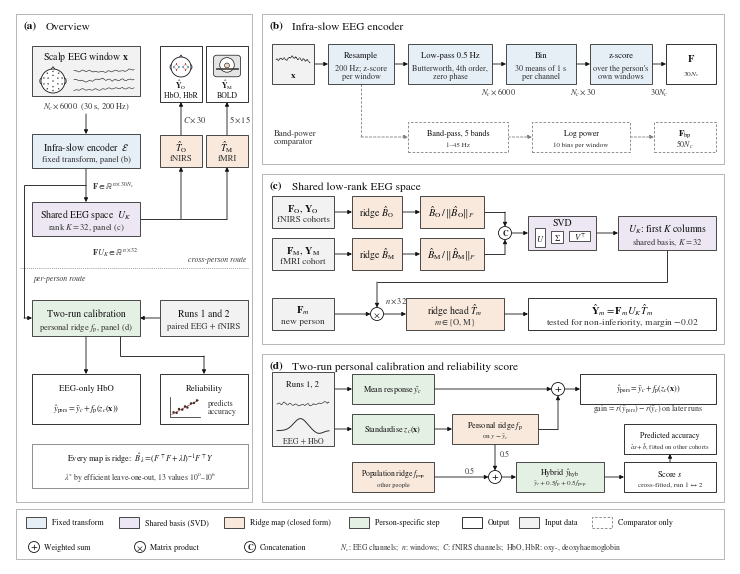

This figure's Python source: (Note: this script raises an exception after producing the figure.)
"""Figure 3 of the BSPC manuscript: architecture of the proposed EEG-to-haemodynamics framework.

Panels: (a) overview, (b) infra-slow EEG encoder, (c) shared low-rank EEG space,
(d) two-run personal calibration and reliability score. Every block follows Section 2.2-2.3
of the manuscript (Eqs. 1-7); small traces are schematic, not data.

Usage: python make_architecture_figure.py [output_stem]
Writes <output_stem>.pdf and <output_stem>.png (default: bspc/Figure_3).
"""
import sys

import matplotlib.pyplot as plt
import numpy as np
from matplotlib.patches import Circle, Ellipse, FancyBboxPatch, Polygon, Rectangle

plt.rcParams.update({"font.family": "STIXGeneral", "mathtext.fontset": "stix", "font.size": 7,
                     "pdf.fonttype": 42})

INK, INK2, MUTE = "#111111", "#333333", "#7d7d7d"
FILL = {"feat": "#e6eef6", "ridge": "#f8e9dc", "basis": "#ece7f2", "calib": "#e5f0e4",
        "out": "#ffffff", "data": "#f2f2f2", "base": "#ffffff"}
EDGE = {"feat": "#2b2b2b", "ridge": "#2b2b2b", "basis": "#2b2b2b", "calib": "#2b2b2b",
        "out": "#111111", "data": "#2b2b2b", "base": MUTE}
PANEL_BG = "none"
LW = 0.6
rng = np.random.default_rng(3)

fig = plt.figure(figsize=(7.2, 5.55))
ax = fig.add_axes([0, 0, 1, 1])
ax.set_xlim(0, 7.2)
ax.set_ylim(0, 5.55)
ax.axis("off")


def box(x, y, w, h, text="", kind="feat", fs=7.0, bold=False, dashed=False, va="center", sub=None):
    """Rounded module box with lower-left corner (x, y)."""
    ax.add_patch(FancyBboxPatch((x, y), w, h, boxstyle="square,pad=0",
                                fc=FILL[kind], ec=EDGE[kind], lw=LW, ls=(0, (3, 2)) if dashed else "-",
                                zorder=3))
    if sub is None:
        ax.text(x + w / 2, y + h / 2, text, ha="center", va=va, fontsize=fs, color=INK,
                fontweight="normal", zorder=4, linespacing=1.15)
    else:
        ax.text(x + w / 2, y + h * 0.64, text, ha="center", va="center", fontsize=fs, color=INK,
                fontweight="normal", zorder=4)
        ax.text(x + w / 2, y + h * 0.27, sub, ha="center", va="center", fontsize=fs - 0.8, color=INK2,
                zorder=4)
    return (x, y, w, h)


def arrow(points, color=INK, lw=LW, dashed=False, head=True):
    """Polyline through points with an arrowhead on the last segment."""
    pts = np.asarray(points, float)
    ls = (0, (3, 2)) if dashed else "-"
    for a, b in zip(pts[:-2], pts[1:-1]):
        ax.plot([a[0], b[0]], [a[1], b[1]], color=color, lw=lw, ls=ls, zorder=2, solid_capstyle="butt")
    ax.annotate("", xy=pts[-1], xytext=pts[-2], zorder=2,
                arrowprops=dict(arrowstyle="-|>" if head else "-", color=color, lw=lw, ls=ls,
                                mutation_scale=6, shrinkA=0, shrinkB=0))


def op(x, y, sym, r=0.065):
    """Operator circle: '+' sum, 'x' matrix product, 'C' concatenation."""
    ax.add_patch(Circle((x, y), r, fc="white", ec=INK, lw=LW, zorder=4))
    label = {"+": "+", "x": r"$\times$", "C": "C"}[sym]
    ax.text(x, y - 0.004, label, ha="center", va="center", fontsize=6.6 if sym != "C" else 5.6,
            fontweight="bold", color=INK, zorder=5)


def shape(x, y, text, ha="left"):
    ax.text(x, y, text, ha=ha, va="center", fontsize=6.0, color=INK2, zorder=5)


def panel(x, y, w, h, title):
    ax.add_patch(Rectangle((x, y), w, h, fc="none", ec="#9a9a9a", lw=0.5, zorder=0))
    letter, rest = title.split(" ", 1)
    ax.text(x + 0.08, y + h - 0.12, letter, ha="left", va="center", fontsize=8.2, fontweight="bold",
            color=INK, zorder=5)
    ax.text(x + 0.3, y + h - 0.12, rest, ha="left", va="center", fontsize=8.2, color=INK, zorder=5)


def trace(x0, x1, yc, amp, kind="eeg", color=INK2, lw=0.6):
    t = np.linspace(0, 1, 200)
    if kind == "eeg":
        s = np.cumsum(rng.normal(0, 1, t.size)); s = (s - s.mean()) / (np.ptp(s) + 1e-9)
        s += 0.35 * np.sin(2 * np.pi * 9 * t) * 0.5
    elif kind == "slow":
        s = 0.5 * np.sin(2 * np.pi * 1.1 * t + 0.6)
    else:  # haemodynamic response
        s = np.exp(-((t - 0.45) / 0.18) ** 2) - 0.25 * np.exp(-((t - 0.8) / 0.12) ** 2) - 0.3
    ax.plot(x0 + t * (x1 - x0), yc + amp * s, color=color, lw=lw, zorder=4)


def head(cx, cy, r, sensors="eeg"):
    """Top view of a head (nose up) with EEG electrodes or fNIRS source-detector pairs."""
    for sx in (-1, 1):
        ax.add_patch(Ellipse((cx + sx * r * 0.98, cy), r * 0.24, r * 0.46, fc="white", ec=INK, lw=0.5,
                             zorder=4))
    ax.add_patch(Polygon([(cx - 0.17 * r, cy + 0.96 * r), (cx, cy + 1.2 * r), (cx + 0.17 * r, cy + 0.96 * r)],
                         closed=True, fc="white", ec=INK, lw=0.5, zorder=4))
    ax.add_patch(Circle((cx, cy), r, fc="white", ec=INK, lw=0.6, zorder=5))
    if sensors == "eeg":
        pts = [(0, 0)] + [(0.47 * np.cos(a), 0.47 * np.sin(a)) for a in np.radians(np.arange(0, 360, 60) + 30)] \
            + [(0.8 * np.cos(a), 0.8 * np.sin(a)) for a in np.radians(np.arange(0, 360, 36) + 18)]
        for px, py in pts:
            ax.add_patch(Circle((cx + px * r, cy + py * r), 0.065 * r, fc="#4d4d4d", ec="none", zorder=6))
    else:
        for side in (-1, 1):
            src = [(side * 0.45, 0.3), (side * 0.45, -0.3)]
            det = [(side * 0.72, 0.0), (side * 0.2, 0.0)]
            for sx_, sy_ in src:
                for dx, dy in det:
                    ax.plot([cx + sx_ * r, cx + dx * r], [cy + sy_ * r, cy + dy * r], color="#9a9a9a", lw=0.4,
                            zorder=5.5)
            for sx_, sy_ in src:
                ax.add_patch(Rectangle((cx + sx_ * r - 0.07 * r, cy + sy_ * r - 0.07 * r), 0.14 * r, 0.14 * r,
                                       fc="#c8463d", ec="none", zorder=6))
            for dx, dy in det:
                ax.add_patch(Circle((cx + dx * r, cy + dy * r), 0.075 * r, fc="#2e6aa6", ec="none", zorder=6))


def scanner(cx, cy, w):
    """Front view of an MR scanner with its bore and patient table."""
    h = 0.8 * w
    ax.add_patch(FancyBboxPatch((cx - w / 2, cy - h / 2), w, h, boxstyle="round,pad=0,rounding_size=0.03",
                                fc="#e4e4e4", ec=INK, lw=0.5, zorder=4))
    ax.add_patch(Circle((cx, cy + 0.04 * w), 0.27 * w, fc="white", ec=INK, lw=0.5, zorder=5))
    ax.add_patch(Circle((cx, cy + 0.02 * w), 0.09 * w, fc="#f2d7c4", ec=INK, lw=0.4, zorder=6))
    ax.add_patch(Rectangle((cx - 0.42 * w, cy - 0.12 * w), 0.84 * w, 0.05 * w, fc="#8c8c8c", ec=INK, lw=0.4,
                           zorder=6))


def scatter_icon(x0, y0, w, h):
    """Tiny scatter of calibration score against later accuracy, with a fitted line."""
    ax.plot([x0, x0, x0 + w], [y0 + h, y0, y0], color=INK, lw=0.5, zorder=5)
    xs_ = np.array([0.12, 0.22, 0.3, 0.41, 0.5, 0.58, 0.7, 0.8, 0.9])
    ys_ = xs_ * 0.8 + 0.08 + np.array([0.06, -0.05, 0.08, -0.04, 0.05, -0.07, 0.04, -0.02, 0.03])
    ax.plot(x0 + np.array([0.06, 0.95]) * w, y0 + (np.array([0.06, 0.95]) * 0.8 + 0.08) * h, color="#c8463d",
            lw=0.6, zorder=5)
    for a, b in zip(xs_, ys_):
        ax.add_patch(Circle((x0 + a * w, y0 + b * h), 0.012, fc=INK2, ec="none", zorder=6))


def matrix_icon(x, y, w, h, label):
    ax.add_patch(Rectangle((x, y), w, h, fc="white", ec=INK, lw=0.5, zorder=5))
    ax.text(x + w / 2, y + h / 2, label, ha="center", va="center", fontsize=6.0, color=INK, zorder=6)


def bins(x0, x1, y0, h, n=12, color=EDGE["feat"]):
    vals = 0.35 + 0.65 * (0.5 + 0.5 * np.sin(np.linspace(0.3, 4.2, n)))
    w = (x1 - x0) / n
    for i, v in enumerate(vals):
        ax.add_patch(Rectangle((x0 + i * w + w * 0.12, y0), w * 0.76, h * v, fc=color, ec="none", zorder=4))


# ---------------------------------------------------------------- (a) overview
panel(0.06, 0.62, 2.36, 4.88, "(a) Overview")

# input
box(0.22, 4.68, 1.08, 0.5, "", kind="data")
ax.text(0.76, 5.08, r"Scalp EEG window $\mathbf{x}$", ha="center", va="center", fontsize=7.0,
        color=INK, zorder=5)
head(0.43, 4.83, 0.12, "eeg")
for k in range(3):
    trace(0.64, 1.24, 4.93 - k * 0.09, 0.03, "eeg", lw=0.45)
shape(0.76, 4.58, r"$N_c\times6000$  (30 s, 200 Hz)", ha="center")

# encoder
arrow([(0.76, 4.5), (0.76, 4.3)])
box(0.22, 3.96, 1.08, 0.34, r"Infra-slow encoder  $\mathcal{E}$", kind="feat", bold=True,
    sub="fixed transform, panel (b)")
arrow([(0.76, 3.96), (0.76, 3.62)])
shape(0.82, 3.79, r"$\mathbf{F}\in\mathbb{R}^{n\times30N_c}$")

# shared space
box(0.22, 3.28, 1.08, 0.34, r"Shared EEG space  $U_K$", kind="basis", bold=True,
    sub=r"rank $K=32$, panel (c)")
shape(0.82, 3.12, r"$\mathbf{F}U_K\in\mathbb{R}^{n\times32}$")

# heads and outputs (right column of panel a)
box(1.5, 3.97, 0.42, 0.32, r"$\hat{T}_\mathrm{O}$", kind="ridge", fs=7, sub="fNIRS")
box(1.96, 3.97, 0.42, 0.32, r"$\hat{T}_\mathrm{M}$", kind="ridge", fs=7, sub="fMRI")
arrow([(1.3, 3.45), (1.71, 3.45), (1.71, 3.97)])
arrow([(1.71, 3.45), (2.17, 3.45), (2.17, 3.97)])

box(1.5, 4.62, 0.42, 0.56, "", kind="out")
head(1.71, 4.97, 0.1, "fnirs")
ax.text(1.71, 4.76, r"$\hat{\mathbf{Y}}_\mathrm{O}$" + "\nHbO, HbR", ha="center", va="center", fontsize=5.6,
        color=INK, zorder=5, linespacing=1.0)
box(1.96, 4.62, 0.42, 0.56, "", kind="out")
scanner(2.17, 4.98, 0.27)
ax.text(2.17, 4.76, r"$\hat{\mathbf{Y}}_\mathrm{M}$" + "\nBOLD", ha="center", va="center", fontsize=5.6,
        color=INK, zorder=5, linespacing=1.0)
arrow([(1.71, 4.29), (1.71, 4.62)])
arrow([(2.17, 4.29), (2.17, 4.62)])
shape(1.73, 4.45, r"$C\times30$")
shape(2.19, 4.45, r"$5\times15$")

# calibration branch: from F, not from the shared space
ax.text(0.24, 2.86, "per-person route", ha="left", va="center", fontsize=5.6, color=INK2, style="italic",
        zorder=5)
ax.text(2.36, 3.05, "cross-person route", ha="right", va="center", fontsize=5.6, color=INK2,
        style="italic", zorder=5)
ax.plot([0.1, 2.38], [2.96, 2.96], color=MUTE, lw=0.5, ls=(0, (1.5, 1.5)), zorder=1)
arrow([(0.76, 3.79), (0.14, 3.79), (0.14, 2.46), (0.22, 2.46)])
box(0.22, 2.28, 1.08, 0.36, "Two-run calibration", kind="calib", bold=True,
    sub=r"personal ridge $f_\mathrm{p}$, panel (d)")
box(1.5, 2.28, 0.88, 0.36, "Runs 1 and 2", kind="data", sub="paired EEG + fNIRS")
arrow([(1.5, 2.46), (1.3, 2.46)])

box(0.22, 1.4, 1.08, 0.5, "", kind="out")
ax.text(0.76, 1.76, "EEG-only HbO", ha="center", va="center", fontsize=6.3, color=INK,
        zorder=5)
ax.text(0.76, 1.55, r"$\hat{y}_\mathrm{pers}=\bar{y}_c+f_\mathrm{p}(z_c(\mathbf{x}))$", ha="center",
        va="center", fontsize=6.0, color=INK, zorder=5)
box(1.5, 1.4, 0.88, 0.5, "", kind="out")
ax.text(1.94, 1.76, "Reliability", ha="center", va="center", fontsize=6.3, color=INK,
        zorder=5)
scatter_icon(1.6, 1.47, 0.3, 0.2)
ax.text(1.98, 1.57, "predicts\naccuracy", ha="left", va="center", fontsize=5.8, color=INK2,
        zorder=5, linespacing=1.0)
arrow([(0.76, 2.28), (0.76, 1.9)])
arrow([(1.1, 2.28), (1.1, 2.08), (1.94, 2.08), (1.94, 1.9)])

# ridge note
box(0.22, 0.76, 2.16, 0.44, "", kind="base")
ax.text(1.3, 1.06, r"Every map is ridge:  $\hat{B}_\lambda=(F^{\top}F+\lambda I)^{-1}F^{\top}Y$",
        ha="center", va="center", fontsize=5.9, color=INK, zorder=5)
ax.text(1.3, 0.87, r"$\lambda^{\ast}$ by efficient leave-one-out, 13 values $10^{0}$–$10^{6}$",
        ha="center", va="center", fontsize=5.6, color=INK2, zorder=5)

# ---------------------------------------------------------------- (b) infra-slow encoder
panel(2.52, 4.0, 4.62, 1.5, "(b) Infra-slow EEG encoder")
yb, hb = 4.8, 0.4
box(2.62, yb, 0.42, hb, "", kind="data")
trace(2.66, 3.0, yb + 0.25, 0.06, "eeg", lw=0.45)
ax.text(2.83, yb + 0.09, r"$\mathbf{x}$", ha="center", va="center", fontsize=6.5, color=INK, zorder=5)
xs = [(3.18, 0.66, "Resample", "200 Hz; z-score\nper window"),
      (3.98, 0.84, "Low-pass 0.5 Hz", "Butterworth, 4th order,\nzero phase"),
      (4.96, 0.7, "Bin", r"30 means of 1 s" + "\nper channel"),
      (5.8, 0.62, "z-score", "over the person's\nown windows")]
prev = 3.04
for x, w, t, s in xs:
    arrow([(prev, yb + hb / 2), (x, yb + hb / 2)])
    box(x, yb, w, hb, "", kind="feat")
    ax.text(x + w / 2, yb + 0.29, t, ha="center", va="center", fontsize=6.2, color=INK,
            zorder=5)
    ax.text(x + w / 2, yb + 0.12, s, ha="center", va="center", fontsize=5.9, color=INK2, zorder=5,
            linespacing=1.0)
    prev = x + w
box(6.56, yb, 0.5, hb, "", kind="out")
ax.text(6.81, yb + 0.26, r"$\mathbf{F}$", ha="center", va="center", fontsize=7.5, color=INK, zorder=5)
ax.text(6.81, yb + 0.1, r"$30N_c$", ha="center", va="center", fontsize=5.4, color=INK2, zorder=5)
arrow([(prev, yb + hb / 2), (6.56, yb + hb / 2)])
shape(4.89, yb - 0.08, r"$N_c\times6000$", ha="center")
shape(5.73, yb - 0.08, r"$N_c\times30$", ha="center")
shape(6.49, yb - 0.08, r"$30N_c$", ha="center")

# band-power comparator row (dashed = not part of the proposed model)
yc2 = 4.12
arrow([(3.51, yb), (3.51, yc2 + 0.15), (3.98, yc2 + 0.15)], color=MUTE, dashed=True)
ax.text(2.64, yc2 + 0.15, "Band-power\ncomparator", ha="left", va="center", fontsize=6.2, color=INK2,
        zorder=5, linespacing=1.0)
box(3.98, yc2, 1.0, 0.3, "Band-pass, 5 bands", kind="base", dashed=True, fs=5.8, sub="1–45 Hz")
box(5.22, yc2, 0.98, 0.3, "Log power", kind="base", dashed=True, fs=5.8, sub="10 bins per window")
box(6.44, yc2, 0.62, 0.3, r"$\mathbf{F}_\mathrm{bp}$", kind="base", dashed=True, fs=6.5, sub=r"$50N_c$")
arrow([(4.98, yc2 + 0.15), (5.22, yc2 + 0.15)], color=MUTE, dashed=True)
arrow([(6.2, yc2 + 0.15), (6.44, yc2 + 0.15)], color=MUTE, dashed=True)

# ---------------------------------------------------------------- (c) shared low-rank space
panel(2.52, 2.2, 4.62, 1.7, "(c) Shared low-rank EEG space")
r1, r2, r3, hh = 3.36, 2.94, 2.34, 0.32
box(2.62, r1, 0.62, hh, r"$\mathbf{F}_\mathrm{O}$, $\mathbf{Y}_\mathrm{O}$", kind="data", fs=7.4,
    sub="fNIRS cohorts")
box(2.62, r2, 0.62, hh, r"$\mathbf{F}_\mathrm{M}$, $\mathbf{Y}_\mathrm{M}$", kind="data", fs=7.4,
    sub="fMRI cohort")
box(3.42, r1, 0.5, hh, r"ridge $\hat{B}_\mathrm{O}$", kind="ridge")
box(3.42, r2, 0.5, hh, r"ridge $\hat{B}_\mathrm{M}$", kind="ridge")
box(4.1, r1, 0.64, hh, r"$\hat{B}_\mathrm{O}\,/\,\Vert\hat{B}_\mathrm{O}\Vert_F$", kind="ridge", fs=7.4)
box(4.1, r2, 0.64, hh, r"$\hat{B}_\mathrm{M}\,/\,\Vert\hat{B}_\mathrm{M}\Vert_F$", kind="ridge", fs=7.4)
for r in (r1, r2):
    arrow([(3.24, r + hh / 2), (3.42, r + hh / 2)])
    arrow([(3.92, r + hh / 2), (4.1, r + hh / 2)])
ym = (r1 + r2 + hh) / 2
op(4.95, ym, "C")
arrow([(4.74, r1 + hh / 2), (4.95, r1 + hh / 2), (4.95, ym + 0.065)])
arrow([(4.74, r2 + hh / 2), (4.95, r2 + hh / 2), (4.95, ym - 0.065)])
box(5.18, ym - 0.17, 0.68, 0.34, "", kind="basis")
ax.text(5.52, ym + 0.105, "SVD", ha="center", va="center", fontsize=7.0, color=INK, zorder=5)
matrix_icon(5.25, ym - 0.145, 0.1, 0.19, r"$U$")
matrix_icon(5.41, ym - 0.105, 0.12, 0.12, r"$\Sigma$")
matrix_icon(5.59, ym - 0.085, 0.21, 0.1, r"$V^{\!\top}$")
box(6.08, ym - 0.17, 0.98, 0.34, r"$U_K$: first $K$ columns", kind="basis", sub=r"shared basis, $K=32$")
arrow([(5.015, ym), (5.18, ym)])
arrow([(5.86, ym), (6.08, ym)])

# head row
box(2.62, r3, 0.62, hh, r"$\mathbf{F}_m$", kind="data", fs=7.6, sub="new person")
op(3.67, r3 + hh / 2, "x")
arrow([(3.24, r3 + hh / 2), (3.605, r3 + hh / 2)])
arrow([(6.57, ym - 0.17), (6.57, 2.82), (3.67, 2.82), (3.67, r3 + hh / 2 + 0.065)])
box(3.96, r3, 0.98, hh, r"ridge head $\hat{T}_m$", kind="ridge", sub=r"$m\in\{\mathrm{O},\mathrm{M}\}$")
arrow([(3.735, r3 + hh / 2), (3.96, r3 + hh / 2)])
shape(3.75, r3 + hh / 2 + 0.14, r"$n\times32$")
box(5.18, r3, 1.88, hh, r"$\hat{\mathbf{Y}}_m=\mathbf{F}_m U_K\hat{T}_m$", kind="out", fs=7.6,
    sub=r"tested for non-inferiority, margin $-0.02$")
arrow([(4.94, r3 + hh / 2), (5.18, r3 + hh / 2)])

# ---------------------------------------------------------------- (d) calibration and reliability
panel(2.52, 0.62, 4.62, 1.48, "(d) Two-run personal calibration and reliability score")
ra, rb, rc, h4 = 1.6, 1.2, 0.72, 0.3
box(2.62, rb - 0.02, 0.62, 0.74, "", kind="data")
ax.text(2.93, rb + 0.6, "Runs 1, 2", ha="center", va="center", fontsize=6.2, color=INK,
        zorder=5)
trace(2.67, 3.19, rb + 0.4, 0.04, "eeg", lw=0.45)
trace(2.67, 3.19, rb + 0.17, 0.12, "hrf", color=EDGE["ridge"], lw=0.7)
ax.text(2.93, rb + 0.03, "EEG + HbO", ha="center", va="center", fontsize=5.8, color=INK2, zorder=5)

box(3.42, ra, 0.82, h4, r"Mean response $\bar{y}_c$", kind="calib", fs=5.9)
box(3.42, rb, 0.82, h4, r"Standardise $z_c(\mathbf{x})$", kind="calib", fs=5.9)
arrow([(3.24, ra + h4 / 2), (3.42, ra + h4 / 2)])
arrow([(3.24, rb + h4 / 2), (3.42, rb + h4 / 2)])
box(4.42, rb, 0.86, h4, r"Personal ridge $f_\mathrm{p}$", kind="ridge", fs=5.9, sub=r"on $y-\bar{y}_c$")
arrow([(4.24, rb + h4 / 2), (4.42, rb + h4 / 2)])
op(5.48, ra + h4 / 2, "+")
arrow([(4.24, ra + h4 / 2), (5.415, ra + h4 / 2)])
arrow([(5.28, rb + h4 / 2), (5.48, rb + h4 / 2), (5.48, ra + h4 / 2 - 0.065)])
box(5.7, ra, 1.36, h4, r"$\hat{y}_\mathrm{pers}=\bar{y}_c+f_\mathrm{p}(z_c(\mathbf{x}))$", kind="out",
    fs=5.9)
arrow([(5.545, ra + h4 / 2), (5.7, ra + h4 / 2)])
ax.text(6.38, ra - 0.05, r"gain = $r(\hat{y}_\mathrm{pers})-r(\bar{y}_c)$ on later runs",
        ha="center", va="center", fontsize=5.7, color=INK2, zorder=5)

box(3.42, rc, 0.82, h4, r"Population ridge $f_\mathrm{pop}$", kind="ridge", fs=5.5, sub="other people")
op(4.85, rc + h4 / 2, "+")
arrow([(4.24, rc + h4 / 2), (4.785, rc + h4 / 2)])
arrow([(4.85, rb), (4.85, rc + h4 / 2 + 0.065)])
ax.text(4.9, rb - 0.1, "0.5", ha="left", va="center", fontsize=5.8, color=INK2, zorder=5)
ax.text(4.6, rc + h4 / 2 + 0.06, "0.5", ha="center", va="center", fontsize=5.8, color=INK2, zorder=5)
box(5.06, rc, 0.88, h4, r"Hybrid $\hat{y}_\mathrm{hyb}$", kind="calib", fs=5.9,
    sub=r"$\bar{y}_c+0.5f_\mathrm{p}+0.5f_\mathrm{pop}$")
arrow([(4.915, rc + h4 / 2), (5.06, rc + h4 / 2)])
box(6.14, rc, 0.92, h4, r"Score $s$", kind="out", fs=5.9, bold=True, sub="cross-fitted, run 1 ↔ 2")
arrow([(5.94, rc + h4 / 2), (6.14, rc + h4 / 2)])
box(6.14, rb - 0.1, 0.92, h4, "Predicted accuracy", kind="out", fs=5.6, bold=True,
    sub=r"$\hat{a}s+\hat{b}$, fitted on other cohorts")
arrow([(6.6, rc + h4), (6.6, rb - 0.1)])

# ---------------------------------------------------------------- legend
ax.add_patch(Rectangle((0.06, 0.05), 7.08, 0.5, fc="white", ec="#9a9a9a", lw=0.5, zorder=0))
items = [("feat", "Fixed transform"), ("basis", "Shared basis (SVD)"), ("ridge", "Ridge map (closed form)"),
         ("calib", "Person-specific step"), ("out", "Output"), ("data", "Input data")]
x = 0.16
for kind, lab in items:
    ax.add_patch(FancyBboxPatch((x, 0.36), 0.2, 0.11, boxstyle="square,pad=0",
                                fc=FILL[kind], ec=EDGE[kind], lw=LW, zorder=3))
    ax.text(x + 0.26, 0.415, lab, ha="left", va="center", fontsize=5.8, color=INK, zorder=4)
    x += 0.33 + len(lab) * 0.04
ax.add_patch(FancyBboxPatch((x, 0.36), 0.2, 0.11, boxstyle="square,pad=0",
                            fc=FILL["base"], ec=MUTE, lw=LW, ls=(0, (3, 2)), zorder=3))
ax.text(x + 0.26, 0.415, "Comparator only", ha="left", va="center", fontsize=5.8, color=INK,
        zorder=4)
sy = 0.17
for xx, sym, lab in [(0.24, "+", "Weighted sum"), (1.3, "x", "Matrix product"), (2.4, "C", "Concatenation")]:
    op(xx, sy, sym, r=0.055)
    ax.text(xx + 0.1, sy, lab, ha="left", va="center", fontsize=5.8, color=INK, zorder=4)
ax.text(3.3, sy, r"$N_c$: EEG channels;  $n$: windows;  $C$: fNIRS channels;  "
        "HbO, HbR: oxy-, deoxyhaemoglobin", ha="left", va="center", fontsize=5.5,
        color=INK2, zorder=4)

stem = sys.argv[1] if len(sys.argv) > 1 else "bspc/Figure_3"
fig.savefig(stem + ".pdf", facecolor="white")
fig.savefig(stem + ".png", dpi=300, facecolor="white")
print("wrote", stem)
